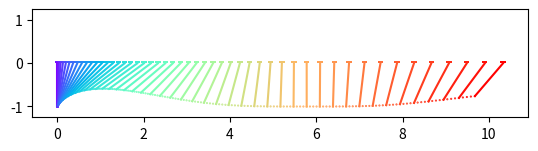
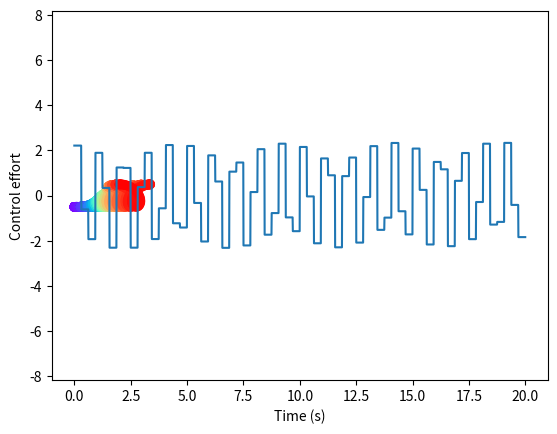
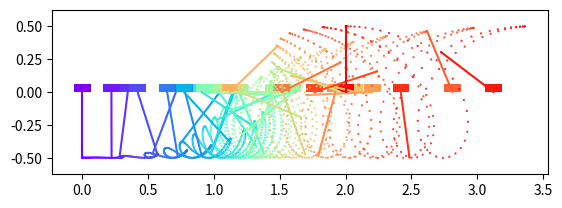
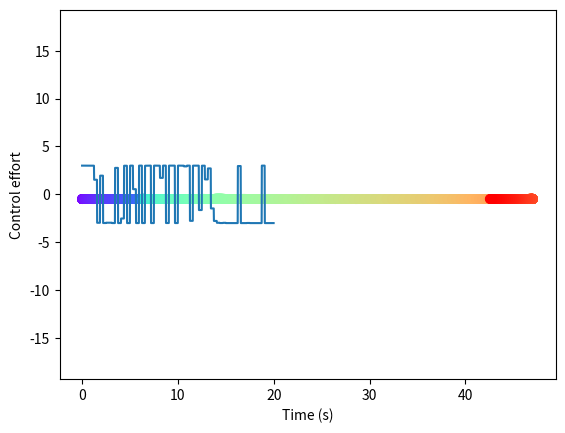

The matplotlib source for these figures, in order:
import numpy as np
import matplotlib.pyplot as plt
import matplotlib.cm as cm
import copy
from typing import List, Tuple

np.set_printoptions(threshold=np.inf)

def pendulum_position(z: np.ndarray, l_pend: float):
    '''
    Returns the position of the mass at the end of a pendulum attached to a cart given some current system state.
    - z = Cartpole system state: [cart position, pendulum angle, cart speed, pendulum angular speed]
    - l_pend = Length of a pendulum
    '''
    return np.array([z[0] + l_pend * np.sin(z[1]), -l_pend * np.cos(z[1])])

def plot_pendulum_time_sequence(states: List, l_pend: float, keyframe_stride: int=4, filename: str=None):
    '''
    Plots the cart position, pendulum arm, and pendulum mass position for a sequence of 4d
    states indicating the system's [cart_pos, pendulum_angle, cart_speed, pendulum_angular_speed].

    Add shapes to matplotlib plot:
    https://www.scaler.com/topics/matplotlib/plot-shape-matplotlib/

    - states = List of cartpole states
    - l_pend = Length of the pendulum
    - keyframe_stride = Number of frames to skip plotting the whole cartpole system
    - filename = Name of the file to save the plot to
    '''

    positions = [pendulum_position(z, l_pend) for z in states]

    keyframe_states = [s for i, s in enumerate(states) if (i % keyframe_stride) == 0]
    keyframe_colors = cm.rainbow(np.linspace(0, 1, int(len(states) / keyframe_stride) + 1))
    colors = cm.rainbow(np.linspace(0, 1, len(states)))
    fig = plt.figure()
    ax = fig.add_subplot()
    # ax.set_ylim([-1.25 * l_pend, 1.25 * l_pend])
    for i, ks in enumerate(keyframe_states):
        cart = plt.Rectangle((ks[0] - 0.125/2, 0.0), 0.125, 0.125/2, fc=keyframe_colors[i])
        plt.plot([ks[0], ks[0] + l_pend * np.sin(ks[1])], [0.0, -l_pend * np.cos(ks[1])], color=keyframe_colors[i])
        plt.gca().add_patch(cart)
    plt.scatter([p[0] for p in positions], [p[1] for p in positions], color=colors, s=0.25)
    
    # plt.axis('equal')
    plt.ylim(-1.25 * l_pend, 1.25 * l_pend)
    plt.gca().set_aspect('equal')
    if filename is not None:
        plt.savefig(filename, dpi=800.0, bbox_inches='tight')

    plt.show()

def rk4(x_init: np.ndarray, t_init: float, dt: float, f):
    '''
    Integrates the dynamics of `x_dot = f(x, t)` over a time interval `dt` given an initial state, `x_init`, and time, `t_init`
    using the RK4 algorithm.
    Returns the state at the end of the time interval `dt`.

    - x_init = Initial system state
    - t_init = Initial time
    - dt = Time interval over which `f` is integrated
    - f = f(t, x) - the function representing the time derivative of the state vector, `x`
    '''
    k1 = f(t_init, x_init)
    k2 = f(t_init + dt/2, x_init + dt * k1/2)
    k3 = f(t_init + dt/2, x_init + dt * k2/2)
    k4 = f(t_init + dt, x_init + dt * k3)

    return x_init + (dt / 6) * (k1 + 2 * k2 + 2 * k3 + k4)

def cartpole_dynamics(t: float, z: np.ndarray, u: float, u_max: float=1.0, m_cart: float=1.0, m_pend: float=1.0, l_pend: float=1.0):
    '''
    Returns the time derivative of the state of a cartpole system given some current time, state, and control input.

    - t = Time (ignored)
    - z = Cartpole system state, [cart_pos, pend_angle, cart_pos_speed, pend_angle_speed]
    - u = Force exerted on cart, clamped between +/-u_max
    - u_max = Maximum force exerted on the cart
    - m_cart = Mass of the cart
    - m_pend = Mass of the pendulum
    - l_pend = Length of the pendulum
    '''
    u = np.clip(u, -u_max, u_max)
    cosz1 = np.cos(z[1])
    sinz1 = np.sin(z[1])
    alpha = (m_pend + m_cart) / (m_pend * l_pend)
    g = 9.8
    denom = (cosz1 * cosz1 - alpha)

    return np.array(
        [
            z[2],
            z[3],
            (-g * sinz1 * cosz1 - l_pend * u - l_pend * (z[3]**2) * sinz1) / denom,
            (alpha * g * sinz1 + u * cosz1 + (z[3]**2 * sinz1 * cosz1)) / denom
         ]
    )

def cartpole_demo(z_init: np.ndarray, u_init: float, t_max: float, u_max: float=1.0):
    zs = []
    zs.append(copy.copy(z_init))
    dt = 0.01
    const_force_dynamics = lambda t, y : cartpole_dynamics(t, y, u_init, u_max)
    
    for i in range(int(t_max / dt)):
        zs.append(rk4(zs[-1], dt * i, dt, const_force_dynamics))

    pendulum_positions = [pendulum_position(z, 1.0) for z in zs]

    plot_pendulum_time_sequence(zs, 1.0)

cartpole_demo([0.0, 0.0, 0.0, 0.0], 10.0, 2, u_max=10.0)

def linearized_cartpole_dynamics(t: float, z: np.ndarray, u: float, u_max: float=1.0, m_cart: float=1.0, m_pend: float=1.0, l_pend: float=1.0):
    '''
    linearizes the cartpole dynamics about `z` and `u`, returns the `A` and `b` matrices
       `z_dot = f(t, z, u) ~ f(t_0, z_0, u_0) + grad(f, z)(t_0, z_0, u_0) ^ T (z - z_0) + grad(f, u)(t_0, z_0, u_0) ^ T (u - u_0)
       `A` - Jacobian of cartpole dynamics with respect to state, `z`
       `r` - affine part of the linear approximation of cartpole dynamics
       `b` - Jacobian of cartpole dynamics with respect to control input, `u`

    - z = [cart_pos, pend_angle, cart_pos_speed, pend_angle_speed]
    - u = force exerted on cart, clamped between +/-u_max
    
    Returns `A`, `b`, `r`
    '''
    A = np.zeros((4, 4))
    b = np.zeros(4)

    cosz1 = np.cos(z[1])
    sinz1 = np.sin(z[1])
    alpha = (m_pend + m_cart) / (m_pend * l_pend)
    g = 9.8
    denom = (cosz1 * cosz1 - l_pend * alpha)

    A[0, 2] = 1.0
    A[1, 3] = 1.0
    A[2, 1] = ((g * sinz1 * sinz1 - g * cosz1 * cosz1 - (z[3] ** 2) * cosz1) / denom) + 2.0 * (((-g * sinz1 * cosz1 - l_pend * u - l_pend * (z[3] ** 2) * sinz1) * sinz1 * cosz1)) / (denom * denom)
    A[2, 3] = -2.0 * l_pend * z[3] * sinz1 / denom
    A[3, 1] = ((alpha * g * cosz1 - u * sinz1 - (z[3] ** 2) * (sinz1 * sinz1 - cosz1 * cosz1)) / denom) + 2.0 * (alpha * g * sinz1 + u * cosz1 + (z[3] ** 2) * sinz1 * cosz1) * (sinz1 * cosz1) / (denom * denom)
    A[3, 3] = 2.0 * z[3] * sinz1 * cosz1 / denom

    b[2] = -1.0 / denom
    b[3] = cosz1 / denom

    r = cartpole_dynamics(t, z, u, u_max, m_cart, m_pend, l_pend) - np.dot(A, z) - b * u

    return A, b, r

def phi_and_phi_integ(A: np.ndarray, dt: float):
    '''
    Returns the state transition matrix and integral of the state transition matrix
    for an LTI system. This is meant to be used to calculate the discrete state transition
    equations for systems with constant input over the interval `dt`.

    - A = Square matrix describing a system's linearized dynamics
    - dt = Small time period
    '''
    def mat_exp_ish(A_, dt_):
        '''
        Approximates the matrix exponential of e^(A dt) by expanding the infinite summation
        over a finite number of terms. The number of terms in the expansion is given by:

        -15/log(dt)
        '''
        prev_mult = np.eye(np.shape(A_)[0], np.shape(A_)[1])
        sum = prev_mult
        for n in range(int(np.log(1e-15)/np.log(dt_))):
            mult = np.dot(prev_mult, A_) * dt_ / (n + 1)
            sum += mult
            prev_mult = mult
        return sum

    def mat_exp_ish_integral(A_, dt_):
        '''
        Approximates the integratl of the matrix exponential of e^(A dt) by expanding the infinite summation
        over a finite number of terms. The number of terms in the expansion is given by:

        -15/log(dt)
        '''
        prev_mult = np.eye(np.shape(A_)[0], np.shape(A_)[1]) * dt_
        sum = prev_mult
        for n in range(int(np.log(1e-15)/np.log(dt_))):
            mult = np.dot(prev_mult, A_) * dt_ / (n + 2)
            sum += mult
            prev_mult = mult
        return sum

    return mat_exp_ish(A, dt), mat_exp_ish_integral(A, dt)

def plot_time_sequence(positions: List[np.ndarray]):
    '''
    Plots a sequence of 2d positions in the xy plane, where x and y indicate the position of
    *something* that has evolved over time.

    - positions = List of 2d positions
    '''
    colors = cm.rainbow(np.linspace(0, 1, len(positions)))
    fig = plt.figure()
    ax = fig.add_subplot()
    plt.scatter([p[0] for p in positions], [p[1] for p in positions], color=colors)
    ax.axis('equal')
    plt.show()

def lti_sim_with_input(F, b, f, u_func, z_init, dt, t_0, t_f, state_plotter_func, filename=None):
    '''
    Generates a dense set of states given some linearized dynamics, control input, and initial
    state.

    - F = Square linearized dynamics matrix, z_dot = F * z + b * u
    - b = Vector that applies a scalar control input to some system state in the linearized system dynamics
    - f = Affine portion of linearization of system dynamics about a non-fixed point
    - u_func = A function that returns a control input given a time value
    - z_init = Initial cartpole system state
    - dt = Time duration over which the LTI system is simulated
    - t_0 = Start time
    - t_f = End time
    - state_plotter_func
    '''
    zs = [copy.deepcopy(z_init)]

    t = t_0
    phi, phi_integ = phi_and_phi_integ(F, dt)

    while t < t_f:
        u_now = u_func(t)
        zs.append(np.dot(phi, zs[-1]) + np.dot(phi_integ, b * u_now + f))
        t += dt

    if state_plotter_func is not None:
        system_positions = [state_plotter_func(z) for z in zs]
        plot_time_sequence(system_positions)
        t_vals = [dt * n for n in range(int((t_f - t_0) / dt))]
        plt.plot(t_vals, [u_func(t) for t in t_vals])
        plt.xlabel("Time (s)")
        plt.ylabel("Control effort")

        if filename is not None:
            plt.savefig(filename, dpi=800.0, bbox_inches='tight')
    
    print("final state:", zs[-1])

    return zs

def build_A_and_c_mat_exp(
    F: np.ndarray,
    b: np.ndarray,
    f_0: np.ndarray,
    z_init: np.ndarray,
    z_final: np.ndarray,
    N: int,
    dt: float
):
    '''
    Builds the parameters of the linear equation Ax = c from the
    parameters of an LTI dynamical system using a Taylor series
    expansion of the matrix exponential solution to the dynamic equation
    z_dot = F * z + b * u + f_0. `A` and `c` are collocation constraints
    on the dynamics of a system.

    - F - F matrix of z_dot = Fz + bu + f_0
    - b - b vector of z_dot = Fz + bu + f_0
    - f_0 - f vector of z_dot = Fz + bu + f_0
    - N - the number of time points
    - dt - delta time between time points
    '''

    phi, phi_integ = phi_and_phi_integ(F, dt)
    
    state_vec_size = np.shape(z_init)[0]
    # `state_vec_size * 2` extra rows are tacked on to `A` and `c`
    # to handle the boundary constraints on `z_0` and `z_N`
    A = np.zeros((state_vec_size * (N + 2), (state_vec_size + 1) * (N + 1)))
    c = np.zeros(state_vec_size * (N + 2))

    # The index in the vector of decision variables where the first element of the
    # state vector from the dynamical system at the first time step appears
    control_input_offset = N + 1
    for i in range(N):
        A[
            i * state_vec_size : i * state_vec_size + state_vec_size,
            i
        ] = -np.dot(phi_integ, b)

        A[
            i * state_vec_size : i * state_vec_size + state_vec_size,
            control_input_offset + i * state_vec_size : control_input_offset + i * state_vec_size + state_vec_size
        ] = -phi

        A[
            i * state_vec_size : i * state_vec_size + state_vec_size,
            control_input_offset + (i + 1) * state_vec_size : control_input_offset + (i + 1) * state_vec_size + state_vec_size
        ] = np.eye(state_vec_size)

        c[i * state_vec_size : i * state_vec_size + state_vec_size] = np.dot(phi_integ, f_0)

    A[
        N * state_vec_size: N * state_vec_size + state_vec_size,
        control_input_offset + 0: control_input_offset + 0 + state_vec_size
    ] = np.eye(state_vec_size)

    c[N * state_vec_size: N * state_vec_size + state_vec_size] = z_init

    A[
        (N + 1) * state_vec_size: (N + 1) * state_vec_size + state_vec_size,
        control_input_offset + N * state_vec_size: control_input_offset + N * state_vec_size + state_vec_size
    ] = np.eye(state_vec_size)

    c[(N + 1) * state_vec_size: (N + 1) * state_vec_size + state_vec_size] = z_final

    return A, c

def build_A_and_c_multi_mat_exps(
    Fs: List[np.ndarray],
    bs: List[np.ndarray],
    f_0s: List[np.ndarray],
    z_init: np.ndarray,
    z_final: np.ndarray,
    N: int,
    dt: float
):
    '''
    Builds the parameters of the linear equation Ax = c from the
    parameters of an LTI dynamical system using a Taylor series
    expansion of the matrix exponential solution to the dynamic equation
    z_dot = F * z + b * u + f_0 about all collocation points in the trajectory.
    `A` and `c` are collocation constraints on the dynamics of a system.

    - Fs - List of F matrices, where Fs[k] is the F matrix of of z_dot = Fz + bu + f_0
      for some state z_k and control u_k
    - bs - List of b vectors, where bs[k] is the b vector of z_dot = Fz + bu + f_0 for
      some state z_k and control u_k
    - f_0s - List of f_0 vectors, where f_0s[k] is the f_0 vector of z_dot = Fz + bu + f_0
      for some state z_k and control u_k
    - N - the number of time points, also the number of elements in `Fs`, `bs`, and `f_0s`
    - dt - delta time between time points
    '''

    print(len(Fs))
    print(len(bs))
    print(len(f_0s))
    print(N)
    assert(len(Fs) == N)
    assert(len(bs) == N)
    assert(len(f_0s) == N)

    # Double check that the spots in `A` where Fs, bs, and f_0s are entered are correct for a particular
    # controller input and system state!

    state_vec_size = np.shape(z_init)[0]
    # `state_vec_size * 2` extra rows are tacked on to `A` and `c`
    # to handle the boundary constraints on `z_0` and `z_N`
    A = np.zeros((state_vec_size * (N + 2), (state_vec_size + 1) * (N + 1)))
    c = np.zeros(state_vec_size * (N + 2))

    # The index in the vector of decision variables where the first element of the
    # state vector from the dynamical system at the first time step appears
    control_input_offset = N + 1
    for i in range(N):

        phi, phi_integ = phi_and_phi_integ(Fs[i], dt)

        A[
            i * state_vec_size : i * state_vec_size + state_vec_size,
            i
        ] = -np.dot(phi_integ, bs[i])

        A[
            i * state_vec_size : i * state_vec_size + state_vec_size,
            control_input_offset + i * state_vec_size : control_input_offset + i * state_vec_size + state_vec_size
        ] = -phi

        A[
            i * state_vec_size : i * state_vec_size + state_vec_size,
            control_input_offset + (i + 1) * state_vec_size : control_input_offset + (i + 1) * state_vec_size + state_vec_size
        ] = np.eye(state_vec_size)

        c[i * state_vec_size : i * state_vec_size + state_vec_size] = np.dot(phi_integ, f_0s[i])

    A[
        N * state_vec_size: N * state_vec_size + state_vec_size,
        control_input_offset + 0: control_input_offset + 0 + state_vec_size
    ] = np.eye(state_vec_size)

    c[N * state_vec_size: N * state_vec_size + state_vec_size] = z_init

    A[
        (N + 1) * state_vec_size: (N + 1) * state_vec_size + state_vec_size,
        control_input_offset + N * state_vec_size: control_input_offset + N * state_vec_size + state_vec_size
    ] = np.eye(state_vec_size)

    c[(N + 1) * state_vec_size: (N + 1) * state_vec_size + state_vec_size] = z_final

    return A, c

def linearize_about_trajectory(xs: np.ndarray, us:np.ndarray, u_max: float, m_cart: float=1.0, m_pend: float=1.0, l_pend: float=1.0) -> Tuple[List, List, List]:
    '''
    Calculates the linearized dynamics of a cartpole system about multiple states. Returns a tuple with lists of F matrices, b vectors, and
    f_0 vectors. Returns a tuple of `(Fs, bs, f_0s)`
    - xs = Numpy array with shape [N, 4] where the index of the first dimension is the index of a collocation point and the index of
    the second dimension is one of the elements of a system's state.
    - us = Numpy array with shape [N] whose elements are forces applied to the cart at different collocation points
    - u_max = Maximum force that can be applied to the cart
    '''
    assert(len(xs) == len(us))

    Fs = []
    bs = []
    f_0s = []
    for i in range(len(xs)):
        (F, b, f_0) = linearized_cartpole_dynamics(0.0, xs[i], us[i], u_max, m_cart, m_pend, l_pend)
        Fs.append(F)
        bs.append(b)
        f_0s.append(f_0)

    return (Fs, bs, f_0s)

def build_kkt_matrix(H, A):
    '''
    - H - Hessian of the quadratic objective function with respect to the
    decision variables. (This is probably a square matrix that only
    touches the `u` decision variables).
    - A - Equality constraint matrix
    '''

    K = np.zeros(
        (np.shape(H)[0] + np.shape(A)[0], np.shape(H)[1] + np.shape(A)[0])
    )

    K[
        0: np.shape(H)[0],
        0: np.shape(H)[1]
    ] = H
    K[
        np.shape(H)[0]: np.shape(H)[0] + np.shape(A)[0],
        0: np.shape(A)[1]
    ] = A
    K[
        0: np.shape(A)[1],
        np.shape(H)[0]: np.shape(H)[0] + np.shape(A)[0]
    ] = np.transpose(A)

    return K

def calculate_obj_grad_hess(Q, x, t, u_min, u_max, N, grad_hess = True):
    '''
    - Q - quadratic cost matrix (should be square with one dimension
    equal to the shape of `x`
    - x - decision variable made up of control inputs (at the top) and 
    dynamical states (at the bottom)
    - t - value for interior point method
    '''

    u_vals = x[0:(N + 1)]
    
    obj = 0.5 * np.dot(np.dot(Q, x), x) - (1.0/t) * np.sum(np.log(u_max - u_vals)) - (1.0/t) * np.sum(np.log(u_vals - u_min))

    if not grad_hess:
        return obj, None, None

    grad = np.zeros_like(x)

    grad[0:(N + 1)] = np.dot(Q, x)[0: (N + 1)] + (1.0/t) * ((-1.0 / (u_vals - u_min)) + (1.0 / (u_max - u_vals)))

    hess = np.zeros((np.shape(x)[0], np.shape(x)[0]))
    hess[0:(N + 1), 0:(N + 1)] = Q[0:(N + 1), 0:(N + 1)] + (1.0/t) * np.diag((1.0 / ((u_vals - u_min) * (u_vals - u_min))) + (1.0 / ((u_max - u_vals) * (u_max - u_vals))))

    return obj, grad, hess

def calc_residual(x, v, A, c, Q, t, u_min, u_max, N):
    obj, grad, _ = calculate_obj_grad_hess(Q, x, t, u_min, u_max, N)

    return np.hstack(
        [
            grad + np.dot(np.transpose(A), v),
            np.dot(A, x) - c
        ]
    )

def infeasible_newton(x_init, v_init, barrier_t, Q, A, c, u_min, u_max, N, max_iters=100, eps=1e-8, alpha=0.5, beta=0.9):
    '''
    - x_init = initial decision variable, x = [u0, u1, ..., uN, z0, z1, ..., zN]
    - v_init = initial equality constraint langrange multiplier, v.shape = [(N + 2) * state_vec_size] (where state_vec_size is the
    dimension of a single state variable for the system dynamics
    - barrier_t = initial interior point barrier method factor
    - Q      = quadratic cost coefficients, Q.shape = [(state_vec_size + 1) * (N + 1), (state_vec_size + 1) * (N + 1)]
    - A      = Equality constraint matrix, `Ax = c` 
    - c      = Equality constraint vector, `Ax = c`
    - u_min  = scalar minimum input value
    - u_max  = scalar maximum input value
    - N      = The number of non-zero time points in the trajectory optimization
             [t_0, t_1, t_2, ..., t_{N-2}, t_{N-1}, T_{N}], where t_0 = 0.0
    '''

    assert(len(np.shape(x_init)) == 1)
    assert(len(np.shape(u_min)) == 0)
    assert(len(np.shape(u_max)) == 0)
    assert(np.shape(Q) == (np.shape(x_init)[0], np.shape(x_init)[0]))
    assert(N > 0)

    x = copy.deepcopy(x_init)
    v = copy.deepcopy(v_init)

    residual = calc_residual(x, v, A, c, Q, barrier_t, u_min, u_max, N)

    num_iters = 0
    
    while np.linalg.norm(residual) >= eps and (num_iters < max_iters):
        # calculate delta_x, delta_v from the primal+dual Newton step
        obj, grad, hess = calculate_obj_grad_hess(Q, x, barrier_t, u_min, u_max, N)

        residual = calc_residual(x, v, A, c, Q, barrier_t, u_min, u_max, N)
        K = build_kkt_matrix(hess, A)

        # print("residual: ", np.linalg.norm(residual))

        delta_x_v = np.linalg.solve(K, -residual)

        delta_x = delta_x_v[0:x_init.shape[0]]
        delta_v = delta_x_v[x_init.shape[0]:]

        # backtracking line search on the l2 norm of the residual and inequality
        # constrained decision variables to get step size
        s = 1.0
        while np.any((x + s * delta_x)[0:(N + 1)] < u_min) or np.any((x + s * delta_x)[0:(N + 1)] > u_max) or np.linalg.norm(calc_residual(x + s * delta_x, v + s * delta_v, A, c, Q, barrier_t, u_min, u_max, N)) > (1.0 - alpha * s) * np.linalg.norm(residual):
            s = s * beta

        # print("step size: ", s)
        
        x = x + s * delta_x
        v = v + s * delta_v

        # print("step: ", s)
        # print("obj: ", obj)
        
        num_iters += 1

    print("num iters: ", num_iters)
    print("residual: ", np.linalg.norm(calc_residual(x, v, A, c, Q, barrier_t, u_min, u_max, N)))
    # print("constraint satisfaction: ", np.linalg.norm(np.dot(A, x) - c))
    # print("constraint satisfaction: ", np.dot(A, x) - c)

    return x, np.linalg.norm(calc_residual(x, v, A, c, Q, barrier_t, u_min, u_max, N))


def feasible_newton(x_init, v_init, barrier_t, Q, A, c, u_min, u_max, N, max_iters=100, eps=1e-8, alpha=0.5, beta=0.9):
    '''
    - x_init = initial decision variable, x = [u0, u1, ..., uN, z0, z1, ..., zN]
    - v_init = initial equality constraint langrange multiplier, v.shape = [(N + 2) * state_vec_size] (where state_vec_size is the
    dimension of a single state variable for the system dynamics
    - barrier_t = initial interior point barrier method factor
    - Q      = quadratic cost coefficients, Q.shape = [(state_vec_size + 1) * (N + 1), (state_vec_size + 1) * (N + 1)]
    - A      = Equality constraint matrix, `Ax = c` 
    - c      = Equality constraint vector, `Ax = c`
    - u_min  = scalar minimum input value
    - u_max  = scalar maximum input value
    - N      = The number of non-zero time points in the trajectory optimization
    [t_0, t_1, t_2, ..., t_{N-2}, t_{N-1}, T_{N}], where t_0 = 0.0
    '''

    assert(len(np.shape(x_init)) == 1)
    assert(len(np.shape(u_min)) == 0)
    assert(len(np.shape(u_max)) == 0)
    assert(np.shape(Q) == (np.shape(x_init)[0], np.shape(x_init)[0]))
    assert(N > 0)

    x = copy.deepcopy(x_init)
    v = copy.deepcopy(v_init)

    obj, grad, hess = calculate_obj_grad_hess(Q, x, barrier_t, u_min, u_max, N)
    K = build_kkt_matrix(hess, A)
    delta_x_v = np.linalg.solve(K, np.hstack([-grad, np.zeros(np.shape(A)[0])]))

    delta_x = delta_x_v[0:x_init.shape[0]]
    
    num_iters = 0
    
    while np.linalg.norm(np.dot(np.dot(delta_x, hess), delta_x)) >= eps and (num_iters < max_iters):
        # calculate delta_x, delta_v from the primal+dual Newton step
        obj, grad, hess = calculate_obj_grad_hess(Q, x, barrier_t, u_min, u_max, N)

        K = build_kkt_matrix(hess, A)

        delta_x_v = np.linalg.solve(K, np.hstack([-grad, np.zeros(np.shape(A)[0])]))

        delta_x = delta_x_v[0:x_init.shape[0]]
        delta_v = delta_x_v[x_init.shape[0]:]

        # regular backtracking line search to get step size
        s = 1.0
        while np.any((x + s * delta_x)[0:(N + 1)] < u_min) or np.any((x + s * delta_x)[0:(N + 1)] > u_max) or calculate_obj_grad_hess(Q, x + s * delta_x, barrier_t, u_min, u_max, N, False)[0] > obj + alpha * s * np.dot(grad, delta_x):
            s = s * beta

        x = x + s * delta_x
        v = v + s * delta_v

        num_iters += 1

    print("num iters: ", num_iters)

    return x


def cartpole_trajectory_optimizer(N, T, effort_weights, u_min, u_max, z_0, z_final, m_pend, m_cart, l_pend, plot_stuff=True, filename=None):
    '''
    - N = Number of points in the trajectory
    - T = Final time
    - effort_weights = A vector of size N + 1 where each term is a penalty for applying control input at time index `i`
    - u_min = Minimum possible force exerted on the cart
    - u_max = Maximum possible force exerted on the cart
    - z_0 = Initial cartpole state
    - z_final = Desired final cartpole state
    - m_pend = Pendulum mass
    - l_pend = Pendulum length
    '''
    assert(np.size(effort_weights) == N + 1)
    state_vec_size = 4
    # Initialize the quadratic weighting for control effort (only upper (N+1) x (N+1) corner is used)
    Q = np.zeros(((N + 1) * (state_vec_size + 1), (N + 1) * (state_vec_size + 1)))
    Q[0:(N + 1), 0:(N + 1)] = np.diag(effort_weights)
    
    assert(T > 0)
    assert(N > 0)
    
    # Delta time between steps
    dt = T / N
    
    assert(dt > 0)
    assert(dt < 1)
    
    # Initial state, used for linearizing dynamics
    u_0 = (u_max + u_min) / 2.0
    t_0 = 0.0
    
    F, b, f = linearized_cartpole_dynamics(t_0, z_0, u_0, u_max, m_cart=m_cart, m_pend=m_pend, l_pend=l_pend)
    
    A, c = build_A_and_c_mat_exp(F, b, f, z_0, z_final, N, dt)
    
    # zs for warm-starting infeasible newton
    delta_tau = (1.0 / N)
    warm_zs = [(1 - i * delta_tau) * z_0 + i * delta_tau * z_final for i in range(N + 1)]
    warm_us = [0.000,] * (N + 1)
    
    print("z_0: ", warm_zs[0])
    print("z_f: ", warm_zs[-1])
    
    x_init = np.hstack(warm_us + warm_zs)
    v_init = np.ones(state_vec_size * (N + 2)) * 0.01
    
    barrier_t = 20.0
    
    print("x init shape:", np.shape(x_init))
    print("Q shape: ", np.shape(Q))

    x_out, residual = infeasible_newton(x_init, v_init, barrier_t, Q, A, c, u_min, u_max, N, max_iters=100)

    if (residual > 1e-5):
        print("Infeasible")
        return False
    
    barrier_lambda = 10.0
    for i in range(10):
        barrier_t *= barrier_lambda
        x_out = feasible_newton(x_out, v_init, barrier_t, Q, A, c, u_min, u_max, N, max_iters=100)
    x_out2 = x_out

    z_0_str = "_".join([str(v) for v in z_0.tolist()])
    z_f_str = "_".join([str(v) for v in z_final.tolist()])
    
    config_str = f'_T={T}_N={N}_z0={z_0_str}_zf={z_f_str}_'
    
    control_input_filename = None
    trajectory_filename = None
    if filename is not None:
        control_input_filename = filename + config_str + "_control_inputty.png"
        trajectory_filename = filename + config_str + "_cartpole_swingy.png"
    
    if plot_stuff:
        dt = T / (N * 32)
        state_plotter_func = lambda z: pendulum_position(z, l_pend)
        u_func = lambda t: x_out2[int(min(t / (T / N), N))]
        dense_zs = lti_sim_with_input(F, b, f, u_func, z_0, dt, t_0, T, state_plotter_func, control_input_filename)
        
        states = np.reshape(x_out2[N + 1:], ((N + 1), state_vec_size))
        
        plot_pendulum_time_sequence(dense_zs, l_pend, 64, trajectory_filename)

    return True

def better_cartpole_trajectory_optimizer(N, T, effort_weights, u_min, u_max, z_0, z_final, m_pend, m_cart, l_pend, plot_stuff=True, filename=None):
    '''
    Relinearizes cartpole dynamics about its collocation points in between alternating calls to `infeasible_newton` and `feasible_newton`.

    - N = Number of points in the trajectory
    - T = Final time
    - effort_weights = A vector of size N + 1 where each term is a penalty for applying control input at time index `i`
    - u_min = Minimum possible force exerted on the cart
    - u_max = Maximum possible force exerted on the cart
    - z_0 = Initial cartpole state
    - z_final = Desired final cartpole state
    - m_pend = Pendulum mass
    - l_pend = Pendulum length
    '''
    assert(np.size(effort_weights) == N + 1)
    state_vec_size = 4
    # Initialize the quadratic weighting for control effort (only upper (N+1) x (N+1) corner is used)
    Q = np.zeros(((N + 1) * (state_vec_size + 1), (N + 1) * (state_vec_size + 1)))
    Q[0:(N + 1), 0:(N + 1)] = np.diag(effort_weights)
    
    assert(T > 0)
    assert(N > 0)
    
    # Delta time between steps
    dt = T / N
    
    assert(dt > 0)
    assert(dt < 1)
    
    # Initial state, used for linearizing dynamics
    u_0 = (u_max + u_min) / 2.0
    t_0 = 0.0
    
    F, b, f = linearized_cartpole_dynamics(t_0, z_0, u_0, u_max, m_cart=m_cart, m_pend=m_pend, l_pend=l_pend)
    
    A, c = build_A_and_c_mat_exp(F, b, f, z_0, z_final, N, dt)
    
    # zs for warm-starting infeasible newton
    delta_tau = (1.0 / N)
    warm_zs = [(1 - i * delta_tau) * z_0 + i * delta_tau * z_final for i in range(N + 1)]
    warm_us = [0.000,] * (N + 1)
    
    print("z_0: ", warm_zs[0])
    print("z_f: ", warm_zs[-1])
    
    x_init = np.hstack(warm_us + warm_zs)
    v_init = np.ones(state_vec_size * (N + 2)) * 0.01
    
    print("x init shape:", np.shape(x_init))
    print("Q shape: ", np.shape(Q))

    # Outer loop over the number of relinearization iterations? Should go like:
    #  1. Run infeasible Newton
    #  2. Run feasible Newton for the fixed number of steps
    #  3. Relinearize system dynamics from collocation points from output of #2

    trajectories = []
    x_out = None
    x_out2 = None
    for relin_step in range(10):
        barrier_t = 20.0

        max_infeasible_newton_iters = 100
        print("relin step:", relin_step)
        if (relin_step > 0):
            max_infeasible_newton_iters = 1000
            x_init = x_out
        x_out, residual = infeasible_newton(x_init, v_init, barrier_t, Q, A, c, u_min, u_max, N, max_iters=max_infeasible_newton_iters)

        if (residual > 1e-5):
            print("Infeasible")

            if plot_stuff:
                print("Infeasible output")
                dt = T / (N * 32)
                state_plotter_func = lambda z: pendulum_position(z, l_pend)
                u_func = lambda t: x_out[int(min(t / (T / N), N))]
                dense_zs = lti_sim_with_input(F, b, f, u_func, z_0, dt, t_0, T, state_plotter_func)
                
                states = np.reshape(x_out[N + 1:], ((N + 1), state_vec_size))
                print("final state:", states[-1])
                plot_pendulum_time_sequence(dense_zs, l_pend, 64)

            return False

        barrier_lambda = 10.0
        for _ in range(10):
            barrier_t *= barrier_lambda
            x_out = feasible_newton(x_out, v_init, barrier_t, Q, A, c, u_min, u_max, N, max_iters=100)
        x_out2 = x_out
        trajectories.append(x_out)

        if plot_stuff:
            dt = T / (N * 32)
            state_plotter_func = lambda z: pendulum_position(z, l_pend)
            u_func = lambda t: x_out2[int(min(t / (T / N), N))]
            dense_zs = lti_sim_with_input(F, b, f, u_func, z_0, dt, t_0, T, state_plotter_func)
            
            states = np.reshape(x_out2[N + 1:], ((N + 1), state_vec_size))
            
            plot_pendulum_time_sequence(dense_zs, l_pend, 64)

        # Keep all but the last control input and system state
        us = x_out[:(N + 1)]
        us = us[:-1]
        zs = x_out[(N + 1):]
        # '-4' because there are four variables in each system state and the system states are flat when extracted
        # from the decision variable
        zs = zs[:-4]
        zs = np.reshape(zs, (N, 4))
        Fs, bs, f_0s = linearize_about_trajectory(zs, us, u_max, m_cart, m_pend, l_pend)
        A, c = build_A_and_c_multi_mat_exps(Fs, bs, f_0s, z_0, z_final, N, dt)

    z_0_str = "_".join([str(v) for v in z_0.tolist()])
    z_f_str = "_".join([str(v) for v in z_final.tolist()])
    
    config_str = f'_T={T}_N={N}_z0={z_0_str}_zf={z_f_str}_'
    
    control_input_filename = None
    trajectory_filename = None
    if filename is not None:
        control_input_filename = filename + config_str + "_control_inputty.png"
        trajectory_filename = filename + config_str + "_cartpole_swingy.png"

    if plot_stuff:
        dt = T / (N * 32)
        state_plotter_func = lambda z: pendulum_position(z, l_pend)
        u_func = lambda t: x_out2[int(min(t / (T / N), N))]
        dense_zs = lti_sim_with_input(F, b, f, u_func, z_0, dt, t_0, T, state_plotter_func, control_input_filename)
        
        states = np.reshape(x_out2[N + 1:], ((N + 1), state_vec_size))
        
        plot_pendulum_time_sequence(dense_zs, l_pend, 64, trajectory_filename)

    return True

# Number of timesteps
N = 64
# Total amount of time
T = 20

control_weighting = np.ones(N + 1)

u_min = -3.0
u_max = 3.0

z_0 = np.array([0.0, 0.0, 0.0, 0.0])
z_final = np.array([2.0, np.pi, 0.0, 0.0])

m_pend = 0.3
m_cart = 0.3
l_pend = 0.5

#cartpole_trajectory_optimizer(N, T, control_weighting, u_min, u_max, z_0, z_final, m_pend, m_cart, l_pend, filename="default_config")

better_cartpole_trajectory_optimizer(N, T, control_weighting, u_min, u_max, z_0, z_final, m_pend, m_cart, l_pend, filename="ohyeah")

def find_feasible_times():
    # Number of timesteps
    N = 64
    # Total amount of time
    T = 1.5
    
    control_weighting = np.ones(N + 1)
    
    u_min = -30.0
    u_max = 30.0
    
    z_0 = np.array([0.0, 0.0, 0.0, 0.0])
    z_final = np.array([2.0, np.pi, 0.0, 0.0])
    
    m_pend = 0.3
    m_cart = 0.3
    l_pend = 0.5

    good_ts = []
    
    for i in range(30):
        print("-----------Time",T,"--------------")
        good = cartpole_trajectory_optimizer(N, T, control_weighting, u_min, u_max, z_0, z_final, m_pend, m_cart, l_pend, plot_stuff=True)
        if good:
            good_ts.append(T)
            T -= 0.01
        else:
            print("---------bad time--------------")
            break
    
    print("Good times for swing-up:", good_ts)
        

#find_feasible_times()

